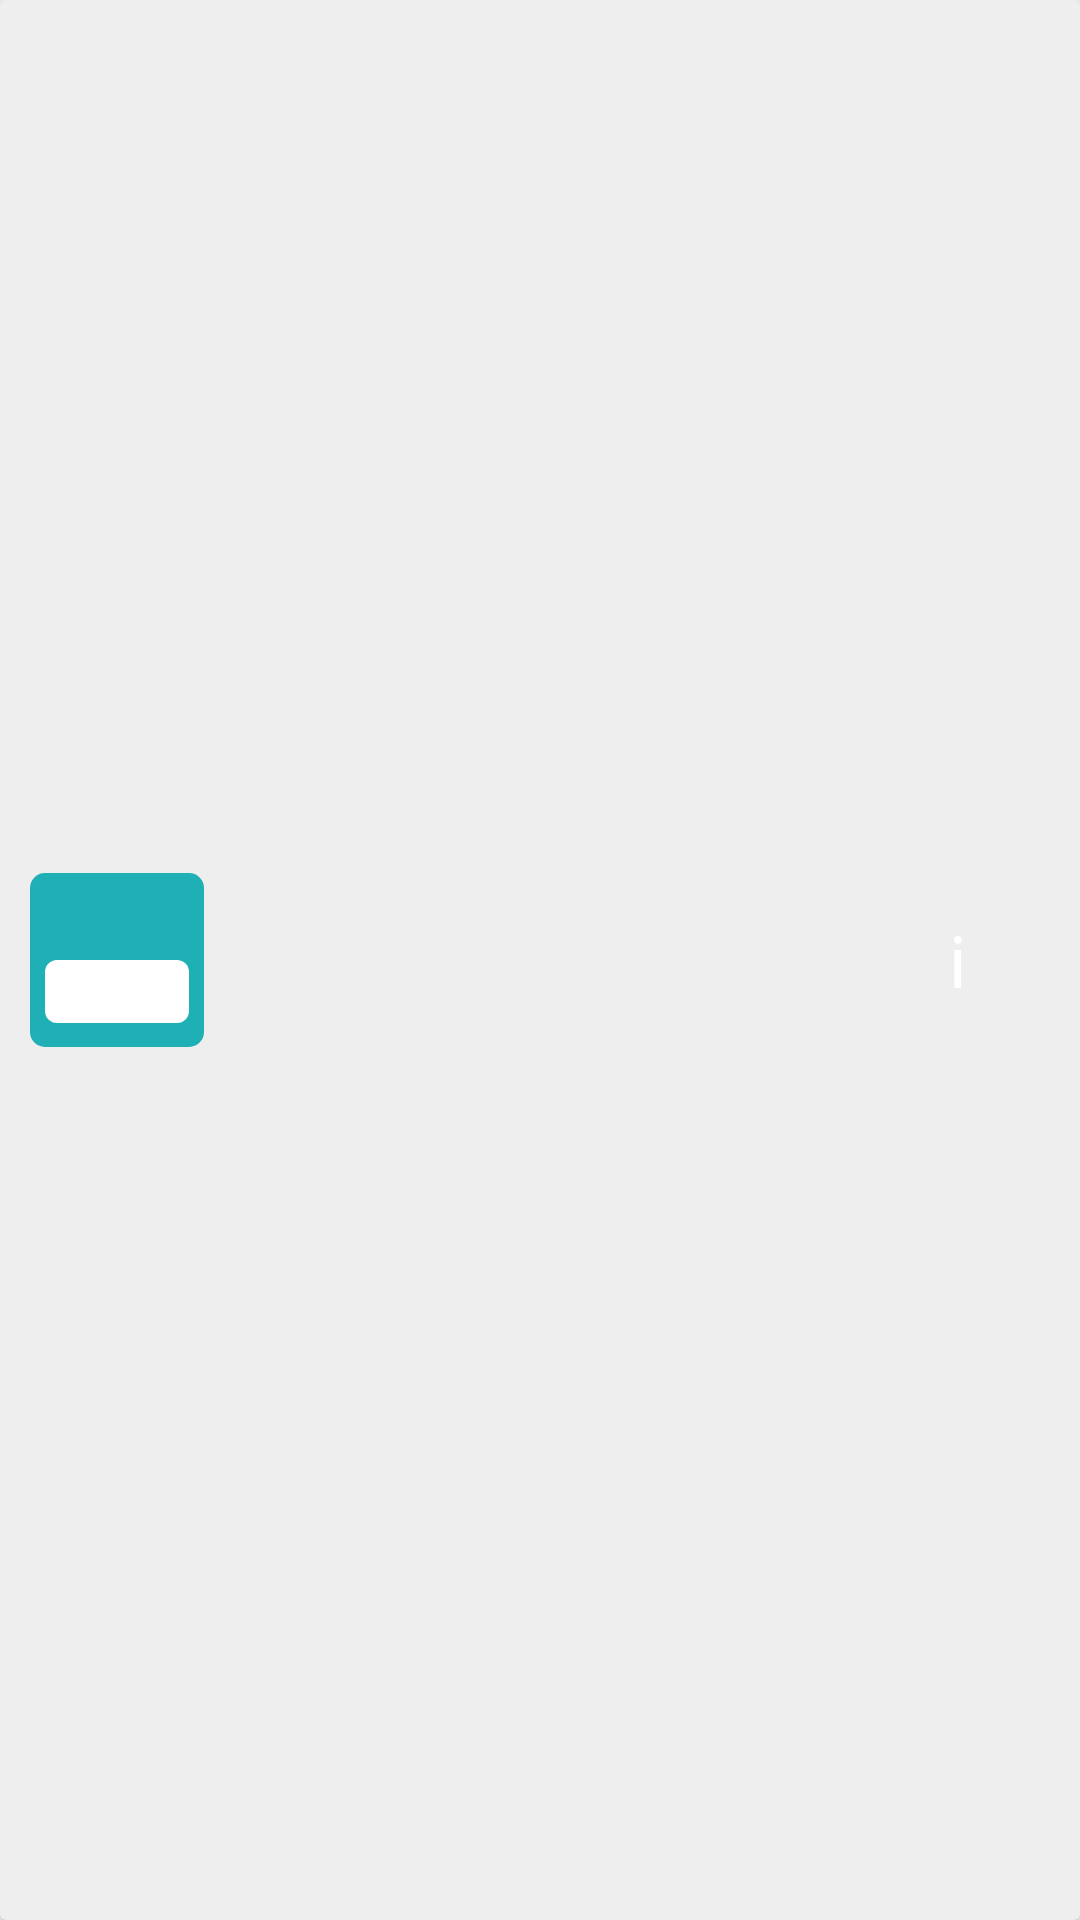

Layout XML and referenced resources for this Android screen:
<!-- AndroidManifest.xml: application theme AppTheme -->
<!-- res/layout/workshop_rv_item.xml -->
<?xml version="1.0" encoding="utf-8"?>
<android.support.v7.widget.CardView xmlns:android="http://schemas.android.com/apk/res/android"
    xmlns:app="http://schemas.android.com/apk/res-auto"
    android:layout_width="match_parent"
    android:layout_height="80dp"
    android:layout_marginTop="6dp"
    android:id="@+id/workshop_item_card"
    app:cardBackgroundColor="@color/colorPrimary">


    <LinearLayout xmlns:android="http://schemas.android.com/apk/res/android"
        android:layout_width="match_parent"
        android:layout_height="match_parent"
        android:orientation="horizontal"
        android:baselineAligned="false">

        <include
            layout="@layout/view_date_month"
            android:layout_width="62dp"
            android:layout_height="62dp"
            android:layout_gravity="center_vertical"
            android:layout_margin="8dp" />

        <include
            layout="@layout/view_workshop_details"
            android:layout_width="0dp"
            android:layout_height="match_parent"
            android:layout_gravity="center_vertical"
            android:layout_margin="8dp"
            android:layout_weight="5" />

        <include
            layout="@layout/view_attendance_status"
            android:layout_width="65dp"
            android:layout_height="65dp"
            android:layout_gravity="center_vertical"
            android:layout_margin="8dp" />


    </LinearLayout>

</android.support.v7.widget.CardView>
<!-- res/layout/view_date_month.xml (included above) -->
<?xml version="1.0" encoding="utf-8"?>
<RelativeLayout
    android:id="@+id/workshop_month_date_rl"
    xmlns:android="http://schemas.android.com/apk/res/android"
    android:layout_width="match_parent"
    android:layout_height="match_parent"
    android:elevation="4dp">
    
    <LinearLayout
        android:layout_centerInParent="true"
        android:layout_width="match_parent"
        android:layout_height="match_parent"
        android:layout_margin="2dp"
        android:orientation="vertical"
        android:background="@drawable/date_icon_layout_shape">

        <TextView
            android:id="@+id/month_tv"
            android:layout_marginTop="8dp"
            android:layout_marginEnd="5dp"
            android:layout_marginStart="5dp"
            android:layout_width="wrap_content"
            android:layout_height="0dp"
            android:layout_weight="1"
            android:layout_gravity="center"
            android:textAlignment="center"
            android:textColor="@color/colorWhite"
            android:fontFamily="sans-serif"
            android:textStyle="bold" />

        <TextView
            android:id="@+id/date_tv"
            android:layout_marginEnd="5dp"
            android:layout_marginStart="5dp"
            android:layout_marginBottom="8dp"
            android:layout_width="match_parent"
            android:layout_height="0dp"
            android:layout_weight="1"
            android:layout_gravity="center"
            android:textAlignment="center"
            android:textSize="18sp"
            android:textColor="@color/colorPrimaryDark"
            android:fontFamily="sans-serif"
            android:background="@drawable/date_icon_date_shape"/>

    </LinearLayout>

</RelativeLayout>
<!-- res/layout/view_workshop_details.xml (included above) -->
<?xml version="1.0" encoding="utf-8"?>
<LinearLayout xmlns:android="http://schemas.android.com/apk/res/android"
    android:layout_width="match_parent"
    android:layout_height="wrap_content"
    android:layout_gravity="center_vertical"
    android:orientation="vertical">

    <TextView
        android:id="@+id/workshop_name_tv"
        android:layout_width="match_parent"
        android:layout_height="wrap_content"
        android:ellipsize="end"
        android:maxLines="1"/>

    <TextView
        android:id="@+id/workshop_day_time_tv"
        android:layout_width="match_parent"
        android:layout_height="wrap_content" />


    <TextView
        android:id="@+id/workshop_address_tv"
        android:layout_width="match_parent"
        android:layout_height="wrap_content"
        android:ellipsize="end"
        android:maxLines="1"/>


</LinearLayout>
<!-- res/layout/view_attendance_status.xml (included above) -->
<?xml version="1.0" encoding="utf-8"?>
<RelativeLayout xmlns:android="http://schemas.android.com/apk/res/android"
    android:layout_width="match_parent"
    android:layout_height="match_parent"
    android:background="@drawable/attendace_status_shape_red"
    android:id="@+id/attendance_box_rl"
    android:elevation="4dp">

    <TextView
        android:id="@+id/attendance_info_tv"
        android:layout_width="match_parent"
        android:layout_height="match_parent"
        android:fontFamily="sans-serif"
        android:gravity="center"
        android:text="@string/info_text_workshop_list"
        android:textColor="@color/colorWhite"
        android:textSize="24sp">
    </TextView>

    <RelativeLayout
        android:visibility="gone"
        android:id="@+id/attendance_attending_rl"
        android:layout_width="match_parent"
        android:layout_height="match_parent"
        android:gravity="center">

        <ImageView
            android:layout_width="20dp"
            android:layout_height="20dp"
            android:gravity="center"
            android:layout_centerInParent="true"
            android:src="@drawable/tick_red"
            android:contentDescription="@string/attending_checkbox_content_description"/>

    </RelativeLayout>

</RelativeLayout>
<!-- resources referenced by this layout -->
<resources>
  <color name="colorPrimary">#EFEEEE</color>
  <color name="colorPrimaryDark">#969696</color>
  <color name="colorWhite">#ffffff</color>
  <!-- drawable date_icon_date_shape (drawable) -->
  <?xml version="1.0" encoding="utf-8"?>
  <shape
      xmlns:android="http://schemas.android.com/apk/res/android"
      android:shape="rectangle">
      <corners android:radius="4dp" />
      <solid
          android:color="@color/colorWhite" />
  </shape>
  <!-- drawable date_icon_layout_shape (drawable) -->
  <?xml version="1.0" encoding="utf-8"?>
  <shape
      xmlns:android="http://schemas.android.com/apk/res/android"
      android:shape="rectangle">
      <corners android:radius="5dp" />
      <solid
          android:color="@color/colorAccent" />
  </shape>
  <!-- drawable tick_red: png bitmap (drawable-hdpi, 458 bytes) -->
  <string name="attending_checkbox_content_description" translatable="true">user profile picture</string>
  <string name="info_text_workshop_list">i</string>
  <style name="AppTheme" parent="Theme.AppCompat.Light">
          
          <item name="actionBarStyle">@style/CodebarActionBar</item>
          <item name="colorPrimary">@color/colorPrimary</item>
          <item name="colorPrimaryDark">@color/colorPrimaryDark</item>
          <item name="colorAccent">@color/colorAccent</item>
      </style>
  <color name="colorAccent">#1EB0B5</color>
  <style name="CodebarActionBar" parent="@style/Widget.AppCompat.ActionBar.Solid">
          <item name="titleTextStyle">@style/CodebarTitleTextStyle</item>
      </style>
  <style name="CodebarTitleTextStyle" parent="@style/TextAppearance.AppCompat.Widget.ActionBar.Title">
          <item name="android:textColor">@color/colorRed</item>
      </style>
  <color name="colorRed">#D74650</color>
</resources>
